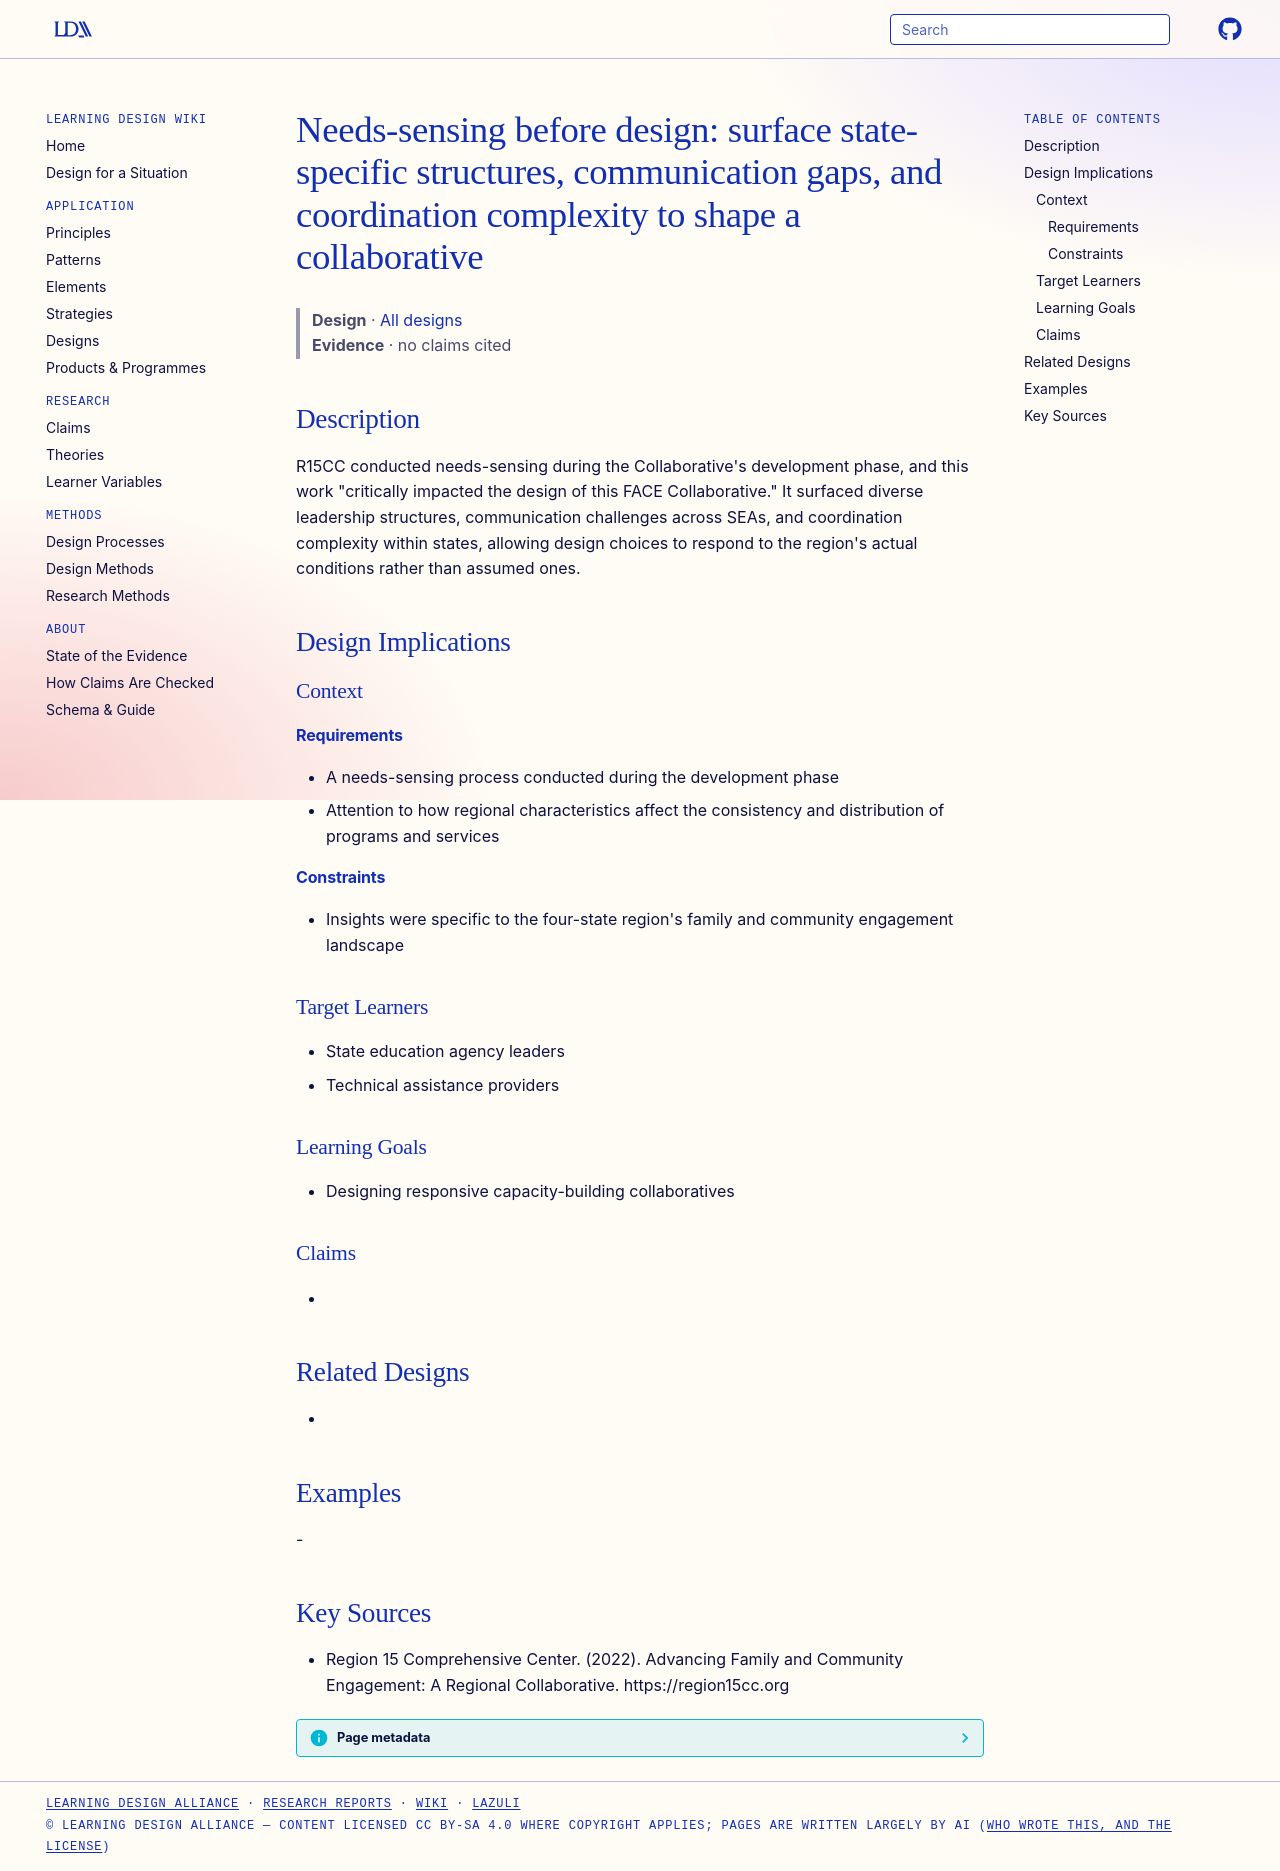

repository: Learning-Design-Alliance/learning-wiki · page: designs/needs-sensing-informs-collaborative-design/index.html · generator: mkdocs

---
type: design
id: needs-sensing-informs-collaborative-design
title: "Needs-sensing before design: surface state-specific structures, communication gaps, and coordination complexity to shape a collaborative"
description: "R15CC conducted needs-sensing during the Collaborative's development phase, and this work \"critically impacted the design of this FACE Collaborative.\" It surfaced diverse leadership structures, communication challenge..."
status: review
generated:
  by: "process:settle-candidates"
  at: 2026-10-09
sources:
  - id: region-15-comprehensive-center-2022
    resource: "https://region15cc.org"
    title: "Region 15 Comprehensive Center. (2022). Advancing Family and Community Engagement: A Regional Collaborative. https://region15cc.org"
    author: Region 15 Comprehensive Center
---

# Needs-sensing before design: surface state-specific structures, communication gaps, and coordination complexity to shape a collaborative

> **Design** · [All designs](index.md)
> **Evidence** · no claims cited

## Description
R15CC conducted needs-sensing during the Collaborative's development phase, and this work "critically impacted the design of this FACE Collaborative." It surfaced diverse leadership structures, communication challenges across SEAs, and coordination complexity within states, allowing design choices to respond to the region's actual conditions rather than assumed ones.

## Design Implications

### Context
#### Requirements
- A needs-sensing process conducted during the development phase
- Attention to how regional characteristics affect the consistency and distribution of programs and services
#### Constraints
- Insights were specific to the four-state region's family and community engagement landscape

### Target Learners
- State education agency leaders
- Technical assistance providers

### Learning Goals
- Designing responsive capacity-building collaboratives

### Claims
- 

## Related Designs
- 

## Examples
-

## Key Sources
- Region 15 Comprehensive Center. (2022). Advancing Family and Community Engagement: A Regional Collaborative. https://region15cc.org
